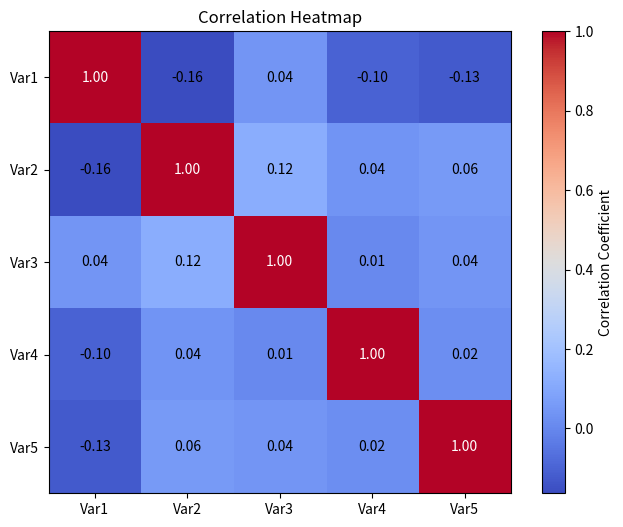

Write the Python code that produced this figure.
import matplotlib.pyplot as plt
import numpy as np

# Generate correlation matrix
np.random.seed(42)
data = np.random.randn(100, 5)
correlation_matrix = np.corrcoef(data.T)

plt.figure(figsize=(8, 6))
plt.imshow(correlation_matrix, cmap='coolwarm', interpolation='nearest')
plt.colorbar(label='Correlation Coefficient')
plt.title('Correlation Heatmap')

# Add labels
variables = ['Var1', 'Var2', 'Var3', 'Var4', 'Var5']
plt.xticks(range(len(variables)), variables)
plt.yticks(range(len(variables)), variables)

# Add correlation values
for i in range(len(variables)):
    for j in range(len(variables)):
        plt.text(j, i, f'{correlation_matrix[i, j]:.2f}', 
                ha='center', va='center', color='white' if abs(correlation_matrix[i, j]) > 0.5 else 'black')

plt.show()

